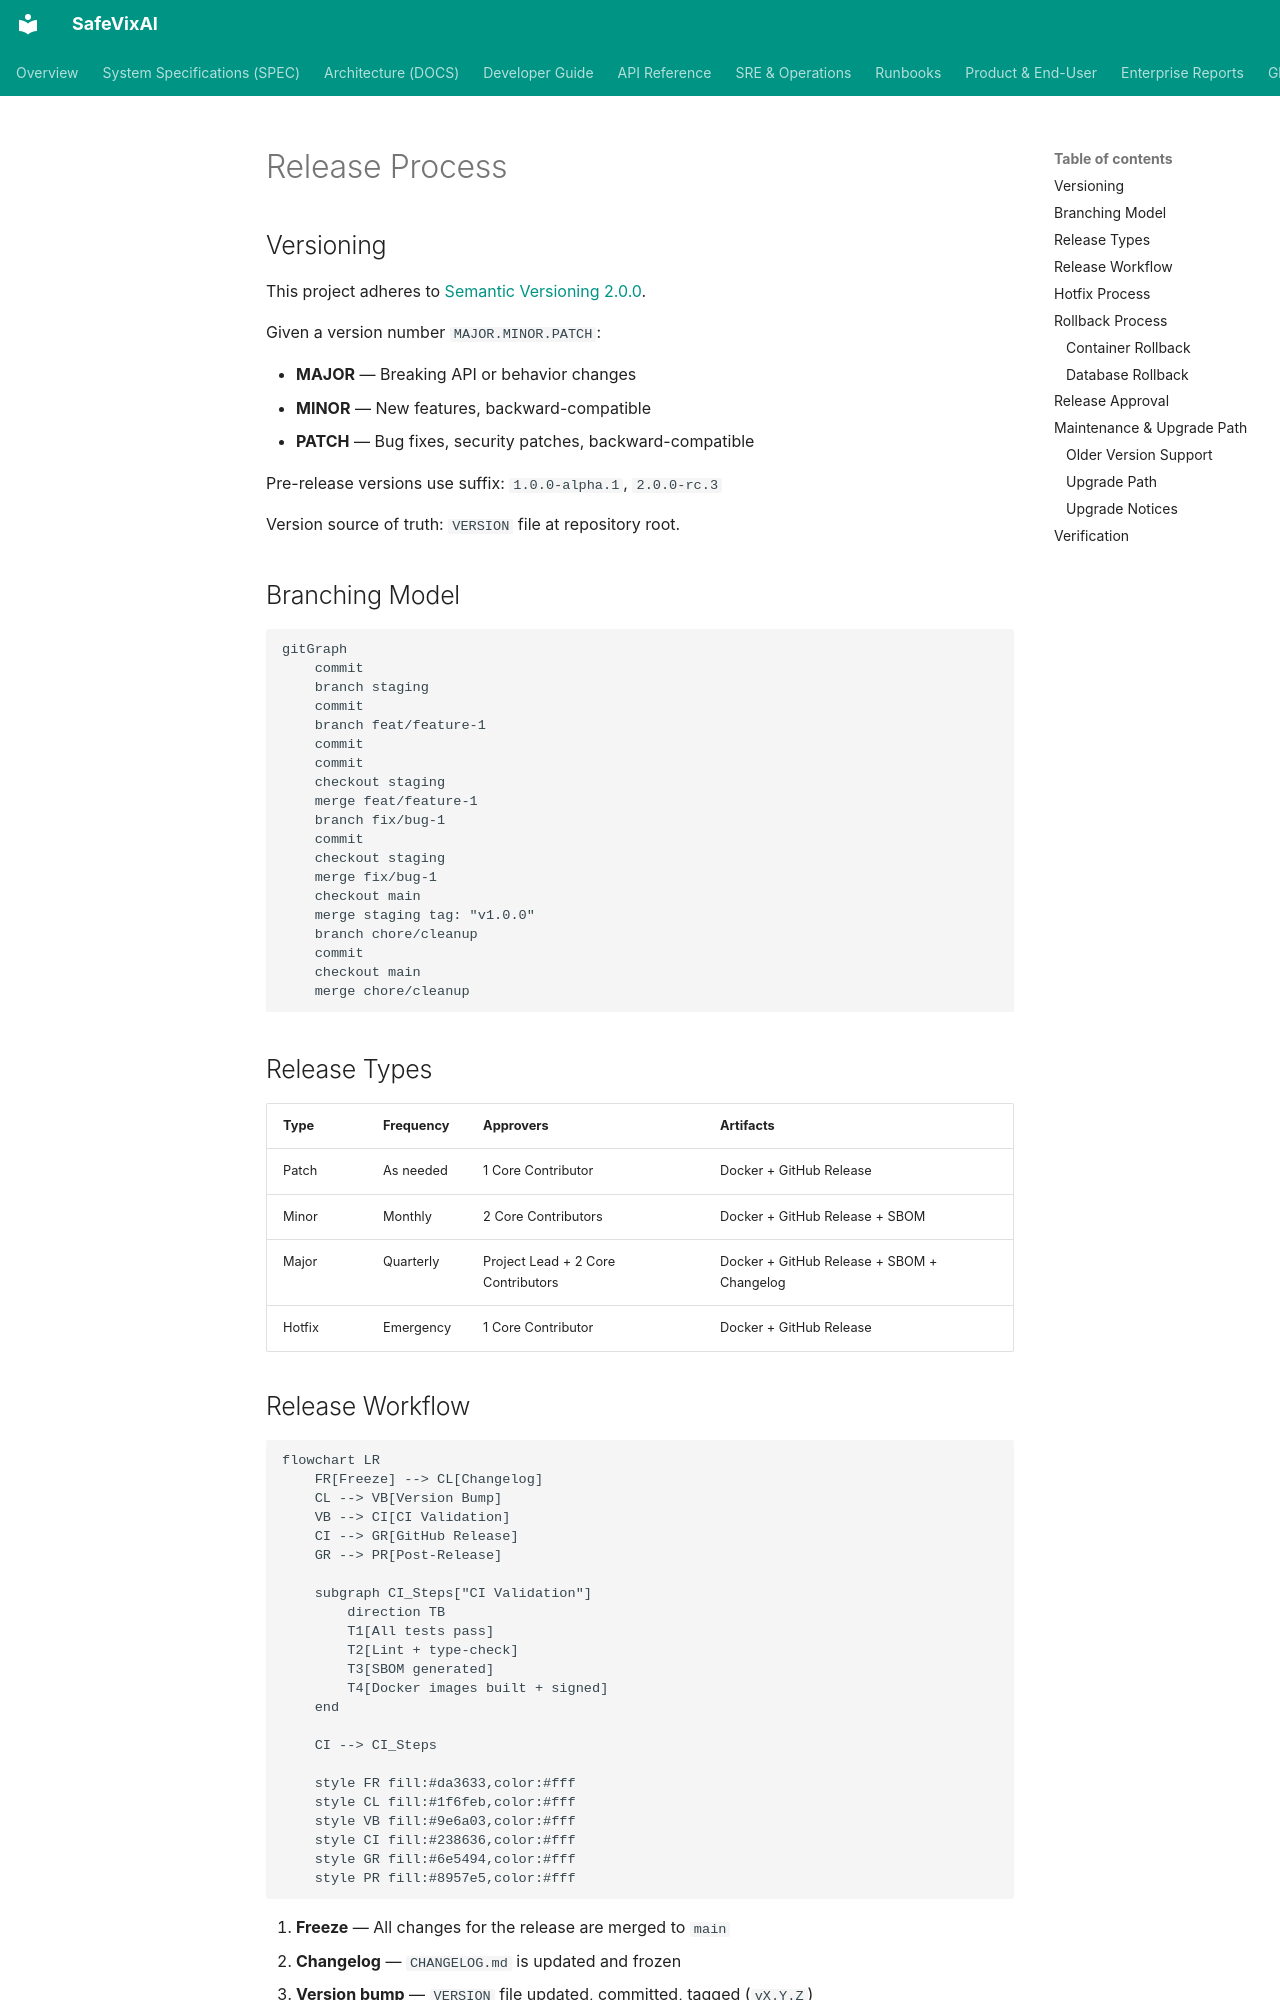

repository: SafeVixAI/SafeVixAI · page: sre/release_branching/index.html · generator: mkdocs

# Release Process

## Versioning

This project adheres to [Semantic Versioning 2.0.0](https://semver.org/spec/v2.0.0.html).

Given a version number `MAJOR.MINOR.PATCH`:

- **MAJOR** — Breaking API or behavior changes
- **MINOR** — New features, backward-compatible
- **PATCH** — Bug fixes, security patches, backward-compatible

Pre-release versions use suffix: `1.0.0-alpha.1`, `2.0.0-rc.3`

Version source of truth: `VERSION` file at repository root.

## Branching Model

```mermaid
gitGraph
    commit
    branch staging
    commit
    branch feat/feature-1
    commit
    commit
    checkout staging
    merge feat/feature-1
    branch fix/bug-1
    commit
    checkout staging
    merge fix/bug-1
    checkout main
    merge staging tag: "v1.0.0"
    branch chore/cleanup
    commit
    checkout main
    merge chore/cleanup
```

## Release Types

| Type | Frequency | Approvers | Artifacts |
|------|-----------|-----------|-----------|
| Patch | As needed | 1 Core Contributor | Docker + GitHub Release |
| Minor | Monthly | 2 Core Contributors | Docker + GitHub Release + SBOM |
| Major | Quarterly | Project Lead + 2 Core Contributors | Docker + GitHub Release + SBOM + Changelog |
| Hotfix | Emergency | 1 Core Contributor | Docker + GitHub Release |
